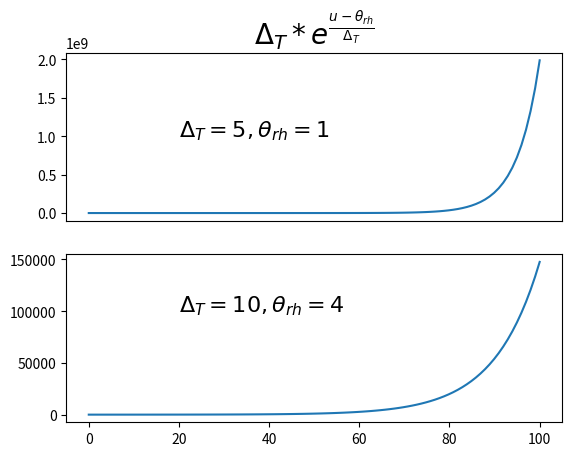
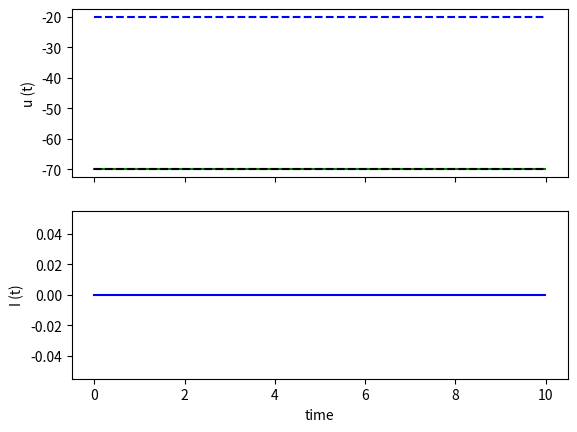
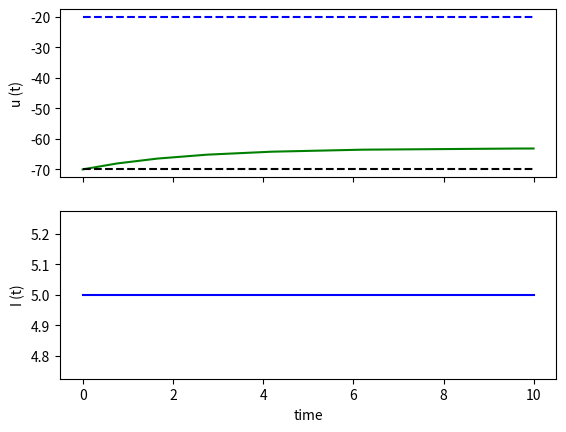
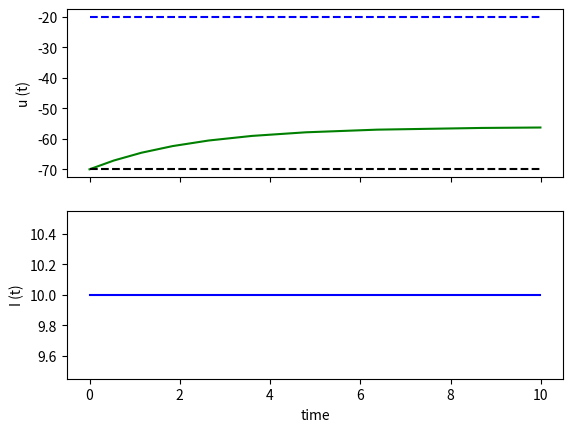
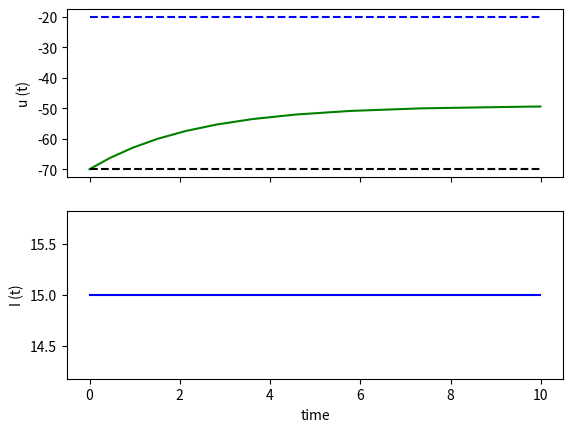
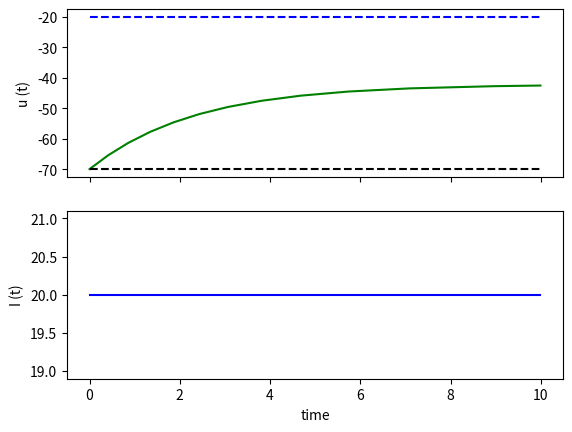
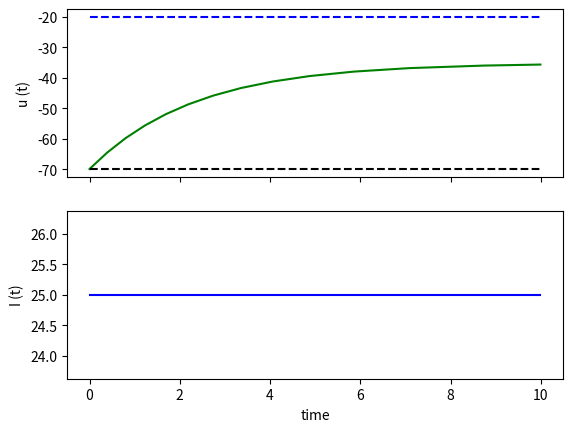
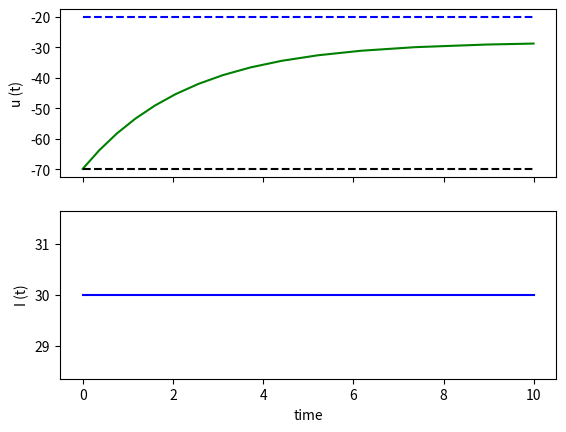
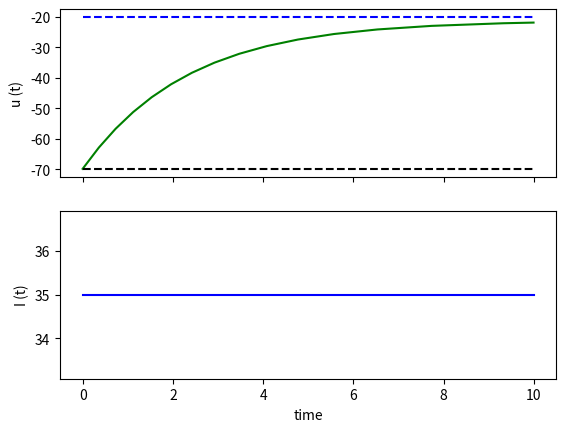
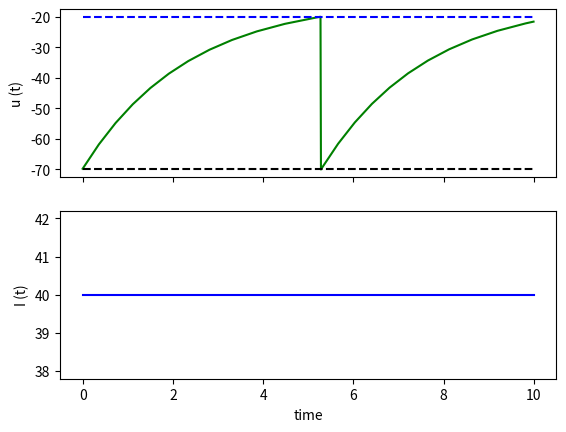
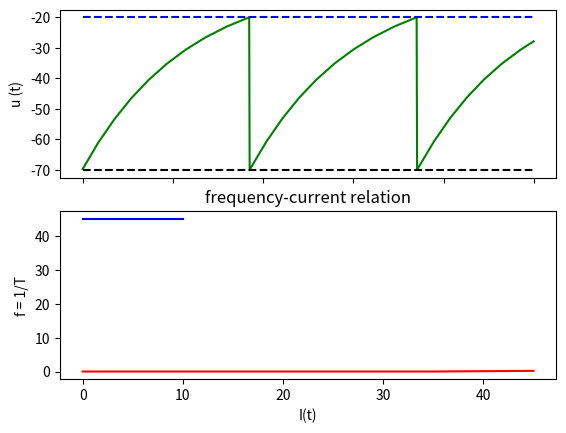
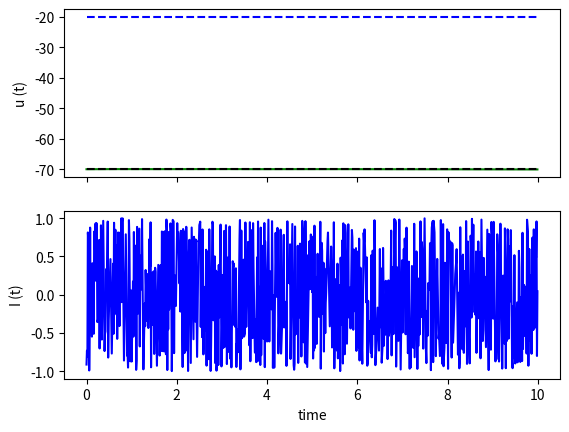
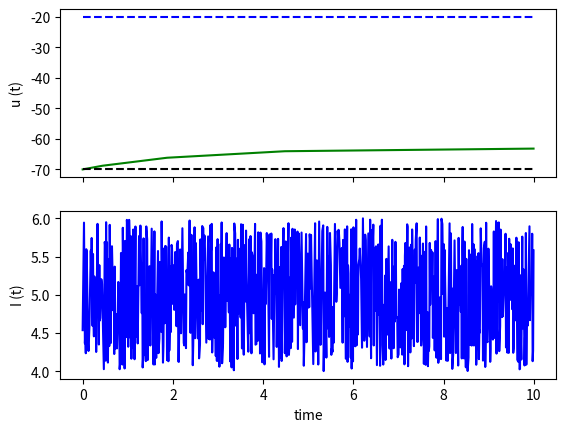
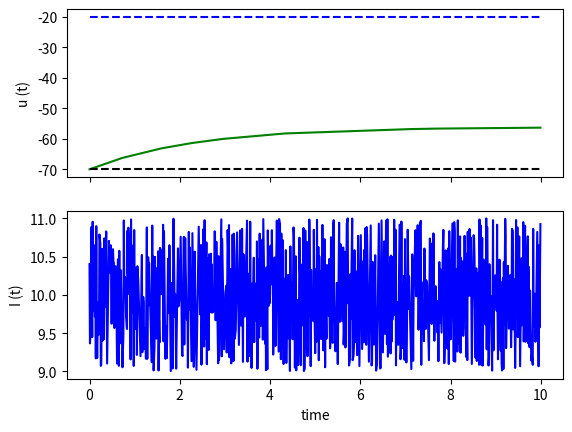
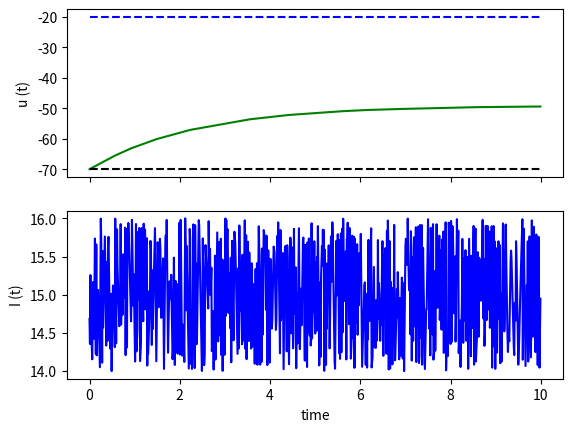
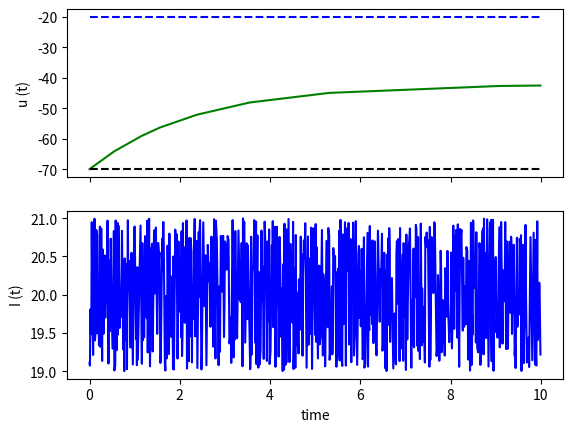

Write the Python code that produced these figures, in order.
#!/usr/bin/env python
# coding: utf-8

# ##### Set up the environment

# In[1]:


import matplotlib.pyplot as plt
import numpy as np
import random
import math
from collections import namedtuple
get_ipython().run_line_magic('matplotlib', 'inline')


# In[2]:


# Optimization for mathplotlib
import matplotlib as mpl
import matplotlib.style as mplstyle
mpl.rcParams['path.simplify'] = True
mpl.rcParams['path.simplify_threshold'] = 1.0
mpl.rcParams['agg.path.chunksize'] = 10000
mplstyle.use('fast')


# # Models
# #### updateing
# $du = \frac{(-\Delta u + R.I_t)}{\tau}dt$, $u_{new} = u +  du $
# 
# #### Threshhold
# $ u(t) = \theta \implies \text{Fire + Rest } (u = u_{rest}) $

# ## Leaky Integrate & Fire Model
# #### formulate
# $\tau.\frac{du}{dt} = -(u - u_{rest}) + R.I(t)$, $\Delta u = u - u_{rest}$ ,$I_t = I(t)$

# In[ ]:


class LIF:
    def __init__(self, config: namedtuple):
        self.τ = config.tau
        self.θ = config.threshold
        self.R = config.resistor
        self.u_rest = config.uRest
        self.dt = config.dt
        
        self.u = self.u_rest
        self.spike_trace = []
        
    def integrate(self, It, t):
        self.u += self.update(It)
        if self.u >= self.θ:
            self.u = self.u_rest
            self.spike_trace.append(t)
        return self.u
        
    def update(self, It):
        return self.right_hand_side(It) * (self.dt / self.τ) 
    
    def right_hand_side(self, It):
        return -(self.u - self.u_rest) + self.R * It
    
 


# ## Exponential Leaky Integrate & Fire Model
# #### formulate
# $\tau.\frac{du}{dt} = -(u - u_{rest}) + R.I(t) + \Delta_{T}exp(\frac{u - \theta_{rh}}{\Delta_{T}})$
# 
# First part describe the leak of a passive membrane same as LIF model.
# 
# $\Delta_{T}$ is the sharpness parameter.
# 
# $\theta_{rh}$ is the firing threshold.

# In[ ]:


class ELIF:
    def __init__(self, config: namedtuple):
        self.τ = config.tau
        self.θ = config.threshold
        self.R = config.resistor
        self.u_rest = config.uRest
        self.dt = config.dt
        self.ΔT = config.DeltaT
        
        self.u = self.u_rest
        self.spike_trace = []
        
    def integrate(self, It, t):
        self.u += self.update(It)
        if self.u >= self.θ:
            self.u = self.u_rest
            self.spike_trace.append(t)
        return self.u
        
    def update(self, It):
        return self.right_hand_side(It) * (self.dt / self.τ) 
    
    def right_hand_side(self, It):
        return -(self.u - self.u_rest) + self.R * It + self.ΔT * math.exp((self.u - self.θ)/self.ΔT)


# #### How new term looks 

# In[ ]:


configs = [(5,1), (10,4)]

x = np.linspace(0, 100, 100)
y = lambda config: config[0] * np.exp((x - config[1]) / config[0])

plt.figure()
plt.subplot(211)
plt.plot(x, y(configs[0]), label='EL term')
plt.xticks([])

plt.text(20, 1 * 10**9, r'$\Delta_{T}=%d, \theta_{rh}=%d$' %(*configs[0], ), fontsize=16)
plt.title(r"$\Delta_T * e^{\frac{u-\theta_{rh}}{\Delta_T}}$",  fontsize=20)

plt.subplot(212)
plt.plot(x, y(configs[1]), label='EL term')
plt.text(20, 100000, r'$\Delta_{T}=%d, \theta_{rh}=%d$' %(*configs[1], ), fontsize=16)


# ## Addaptive Exponential Leaky Integrate & Fire Model
# #### formulate
# $\tau.\frac{du}{dt} = -(u - u_{rest}) + R.I(t) + \Delta_{T}exp(\frac{u - \theta_{rh}}{\Delta_{T}}) - Rw$
# 
# $\tau.\frac{dw}{dt} = a(u - u_{rest}) - w + b \tau_w \sum\limits_{t^f}\sigma(t - t^f)$
# 
# - At each threshold crossing, the adaptation variable w is increased by an amount b
# - Adaptation is characterized by two parameters:
#     - the parameter a is the source of subthreshold adaptation, because it couples adaptation to the voltage
#     - spike-triggered adaptation is controlled by a combination of a and b.

# In[4]:


class AELIF:
    def __init__(self, config: namedtuple):
        self.τm = config.tauM
        self.θ = config.threshold
        self.R = config.resistor
        self.u_rest = config.uRest
        self.dt = config.dt
        self.ΔT = config.DeltaT
        self.a = config.a
        self.b = config.b
        self.w = config.w
        self.τw = config.tauW
        
        self.u = self.u_rest
        self.spike_trace = []
        
    def integrate(self, It, t):
        self.u += self.update(It)
        self.w += self.update_w(t)
        if self.u >= self.θ:
            self.u = self.u_rest
            self.spike_trace.append(t)
        return self.u
        
    def update(self, It):
        return self.right_hand_side(It) * (self.dt / self.τm) 
    
    def update_w(self, t):
        return self.a * (self.u - self.u_rest) - self.w + self.b * self.τw * self.spike_trace.count(t)
    
    def right_hand_side(self, It):
        return -(self.u - self.u_rest) + self.R * (It - self.w) + self.ΔT * math.exp((self.u - self.θ) / self.ΔT)
                                                                          


# ### Configs
# 
# ```python
# params_creator.get('LIF')  = namedtuple('LIFParams', 'dt resistor tau threshold uRest')
# params_creator.get('ELIF') = namedtuple('ELIFParams', 'DeltaT dt resistor tau threshold uRest'),
# params_creator.get('AELIF') = namedtuple('AdaptiveELIFParams', 'DeltaT a b dt resistor tauM tauW threshold uRest w'),
# params_creator.get('Env') = namedtuple('Enviroment', 'current_variation currents_params time_window')
# ```

# In[5]:


params_creator = {
    'LIF': namedtuple('LIFParams', 'dt resistor tau threshold uRest'),
    'ELIF': namedtuple('ELIFParams', 'DeltaT dt resistor tau threshold uRest'),
    'AELIF': namedtuple('AdaptiveELIFParams', 'DeltaT a b dt resistor tauM tauW threshold uRest w'),
    'Env': namedtuple('Enviroment', 'current_variation currents_params time_window')
}


# ### Plotters

# In[6]:


def plot_fi_curve(spike_trace, time_window, currents):
    frequencies = [len(spikes) / time_window for spikes in spike_trace]
    plt.plot(currents, frequencies, 'r')
    plt.xlabel(xlabel='I(t)')
    plt.ylabel(ylabel='f = 1/T')
    plt.title("frequency-current relation")
    plt.show()


# In[7]:


def plot_firing_pattern(plotter, params):
    fig, axs = plt.subplots(2)
    axs[0].plot(plotter['times'], plotter['potentials'], 'g-')
    axs[0].plot(plotter['times'], [params.uRest] * len(plotter['times']), 'k--')
    axs[0].plot(plotter['times'], [params.threshold] * len(plotter['times']), 'b--')
    axs[0].set(xlabel='time', ylabel='u (t)')

    axs[1].plot(plotter['times'], plotter['currents'], 'b-')
    axs[1].set(xlabel='time', ylabel='I (t)')
    for ax in axs.flat:
        ax.label_outer()
    plt.show()


# ### Constant Current

# In[8]:


class CurrentManager:
    def __init__(self, start, stop, step):
        self.arrange_params = (start, stop, step)
        self.currents = None
    def __enter__(self):
        self.currents = np.arange(*self.arrange_params)
        return self.currents
    def __exit__(self, type, value, traceback):
        del self.currents


# In[9]:


def constant_current(Model, model_params, env):
    with CurrentManager(*env.currents_params) as currents:
            spike_trace = []
            for current in currents:
                plotter = { "potentials": [], "currents": [], "times": [] } 
                model = Model(model_params) # Model
                # time sequences
                starting_t = 0
                time_intervals = np.arange(starting_t, starting_t + env.time_window, model_params.dt)
                # integrations
                for t in time_intervals:
                    u = model.integrate(current, t)
                    plotter['potentials'].append(u)
                    plotter['currents'].append(current)                
                    plotter['times'].append(t)
                spike_trace.append(model.spike_trace)
                # Firing pattern
                plot_firing_pattern(plotter, model_params)
            plot_fi_curve(spike_trace, env.time_window, currents)


# In[10]:


def noisy_current(Model, model_params, env):
    with CurrentManager(*env.currents_params) as currents:
            for current in currents:
                plotter = { "potentials": [], "currents": [], "times": [] } 
                model = Model(model_params) # Model
                # time sequences
                starting_t = 0
                time_intervals = np.arange(starting_t, starting_t + env.time_window, model_params.dt)
                # integrations
                for t in time_intervals:
                    It = current + np.random.uniform(*env.current_variation)
                    u = model.integrate(It, t)
                    plotter['potentials'].append(u)
                    plotter['currents'].append(It)                
                    plotter['times'].append(t)
                # Firing pattern
                plot_firing_pattern(plotter, model_params)


# #### Enviroments Parameters
# current_variation = (lower, uperbound) for noise value 
# 
# currents_params = (start, stop, step)
# 
# time_window = interval gap

# In[11]:


# current_variation currents_params time_window
env = params_creator.get('Env')((-1,1), (0, 50, 5), 10)


# #### Leaky Integrate & Fire Model Parameters

# In[ ]:


# 'dt resistor tau threshold uRest'
lif_params = [
    params_creator.get('LIF')(0.01, 10, 10, -50, -70),
    params_creator.get('LIF')(0.01, 10, 5, -50, -70), # τ = 5
    params_creator.get('LIF')(0.01, 10, 20, -50, -70), # τ = 20
    params_creator.get('LIF')(0.01, 20, 10, -50, -70), # R = 20
    params_creator.get('LIF')(0.01, 10, 10, -20, -70), # threshhold = -20
    params_creator.get('LIF')(0.01, random.random()*10, random.random()*10, -20, -70), # Random

]


# #### Exponential Leaky Integrate & Fire Model Parameters

# In[ ]:


# DeltaT dt resistor tau threshold uRest
elif_params = [
     params_creator.get('ELIF')(1, 0.01, 10, 10, -50, -70),
     params_creator.get('ELIF')(1, 0.01, 10, 20, -50, -70), # τ = 20
     params_creator.get('ELIF')(5, 0.01,  5, 10, -50, -65), # delta_t = 5, r = 5, uRest=-65
     params_creator.get('ELIF')(2, 0.01, 10, 5, -55, -70), # τ = 20, threshhold=-55
     params_creator.get('ELIF')(1, 0.1, 10, 15, -50, -70),  # τ = 15, dt=0.1
     params_creator.get('ELIF')(random.random()*1, 0.1, random.random()*10, random.random()*15, -50, -70), # Random
]


# #### Adaptive Exponential Leaky Integrate & Fire Model Parameters

# In[12]:


# DeltaT a b dt resistor tauM tauW threshold uRest w
aelif_params = [
     params_creator.get('AELIF')(1, 1, 0.5, 0.01, 10, 5, 5, -50, -70, 2),
     params_creator.get('AELIF')(5, 0.2, 0.5, 0.01, 10, 5, 5, -50, -70, 2),
     params_creator.get('AELIF')(1, 1, 0.5, 0.01, 10, 10, 5, -50, -70, 0.2),
     params_creator.get('AELIF')(1, 1, 0.5, 0.01, 10, 5, 15, -50, -70, 2),
     params_creator.get('AELIF')(1, 1, 1.5, 0.01, 5, 5, 10, -50, -70, 2),
     params_creator.get('AELIF')(1, 1, random.random(), 0.01, random.random()*10, random.random()*5, random.random()*5, -50, -70, 2),
]


# ## Start Here

# In[ ]:


config_number = 5
assert 0 <= config_number <= min([len(lif_params), len(elif_params), len(aelif_params)]), 'config_number is not in acceptable range'
print(lif_params[config_number])
print(elif_params[config_number])
print(aelif_params[config_number])


# In[ ]:


constant_current(LIF, lif_params[config_number], env)


# In[ ]:


noisy_current(LIF, lif_params[config_number], env)


# In[ ]:


constant_current(ELIF, elif_params[config_number], env)


# In[ ]:


noisy_current(ELIF, elif_params[config_number], env)


# In[ ]:


constant_current(AELIF, aelif_params[config_number], env)


# In[ ]:


noisy_current(AELIF, aelif_params[config_number], env)


# In[ ]:


constant_current(AELIF, aelif_params[-1], env)

